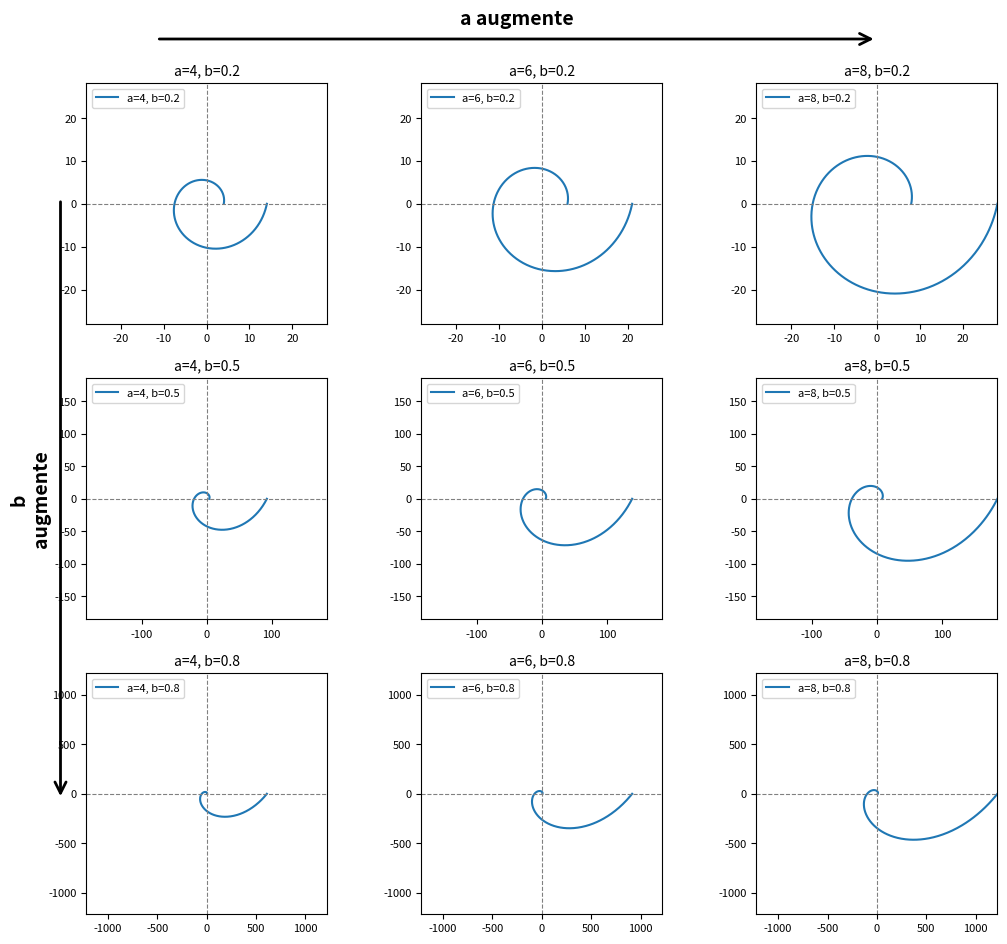

The matplotlib source for this figure:
import numpy as np
import matplotlib.pyplot as plt
from matplotlib.patches import FancyArrowPatch

# Paramètres des spirales
a_values = [4, 6, 8]
b_values = [0.2, 0.5, 0.8]

fig, axes = plt.subplots(len(b_values), len(a_values), figsize=(12, 10), subplot_kw={'aspect': 'equal'})

theta = np.linspace(0, 2 * np.pi, 500)

for i, b in enumerate(b_values):  # lignes = b
    max_rho_line = max([np.max(a * np.exp(b * theta)) for a in a_values])
    for j, a in enumerate(a_values):  # colonnes = a
        rho = a * np.exp(b * theta)
        x = rho * np.cos(theta)
        y = rho * np.sin(theta)

        ax = axes[i, j]
        ax.plot(x, y, label=f"a={a}, b={b}")

        # Afficher axes x=0 et y=0
        ax.axhline(0, color='gray', linestyle='--', linewidth=0.8)
        ax.axvline(0, color='gray', linestyle='--', linewidth=0.8)

        # Afficher les valeurs x et y (ticks)
        ax.set_xlim(-max_rho_line, max_rho_line)
        ax.set_ylim(-max_rho_line, max_rho_line)
        ax.set_title(f"a={a}, b={b}", fontsize=10)
        ax.legend(loc="upper left", fontsize=8)

        # Rendre les ticks plus lisibles
        ax.tick_params(axis='both', labelsize=8)

# Ajouter flèches directionnelles
fig.text(0.5, 0.98, "a augmente", ha='center', va='center', fontsize=14, weight='bold')
fig.text(0.095, 0.5, "b\naugmente", ha='center', va='center', fontsize=14, weight='bold', rotation=90)

arrow_a = FancyArrowPatch((0.2, 0.96), (0.8, 0.96), transform=fig.transFigure,
                          arrowstyle='->', mutation_scale=20, lw=2)
arrow_b = FancyArrowPatch((0.12, 0.8), (0.12, 0.2), transform=fig.transFigure,
                          arrowstyle='->', mutation_scale=20, lw=2)
fig.add_artist(arrow_a)
fig.add_artist(arrow_b)

plt.tight_layout(rect=[0.08, 0.05, 0.95, 0.95])
plt.show()
